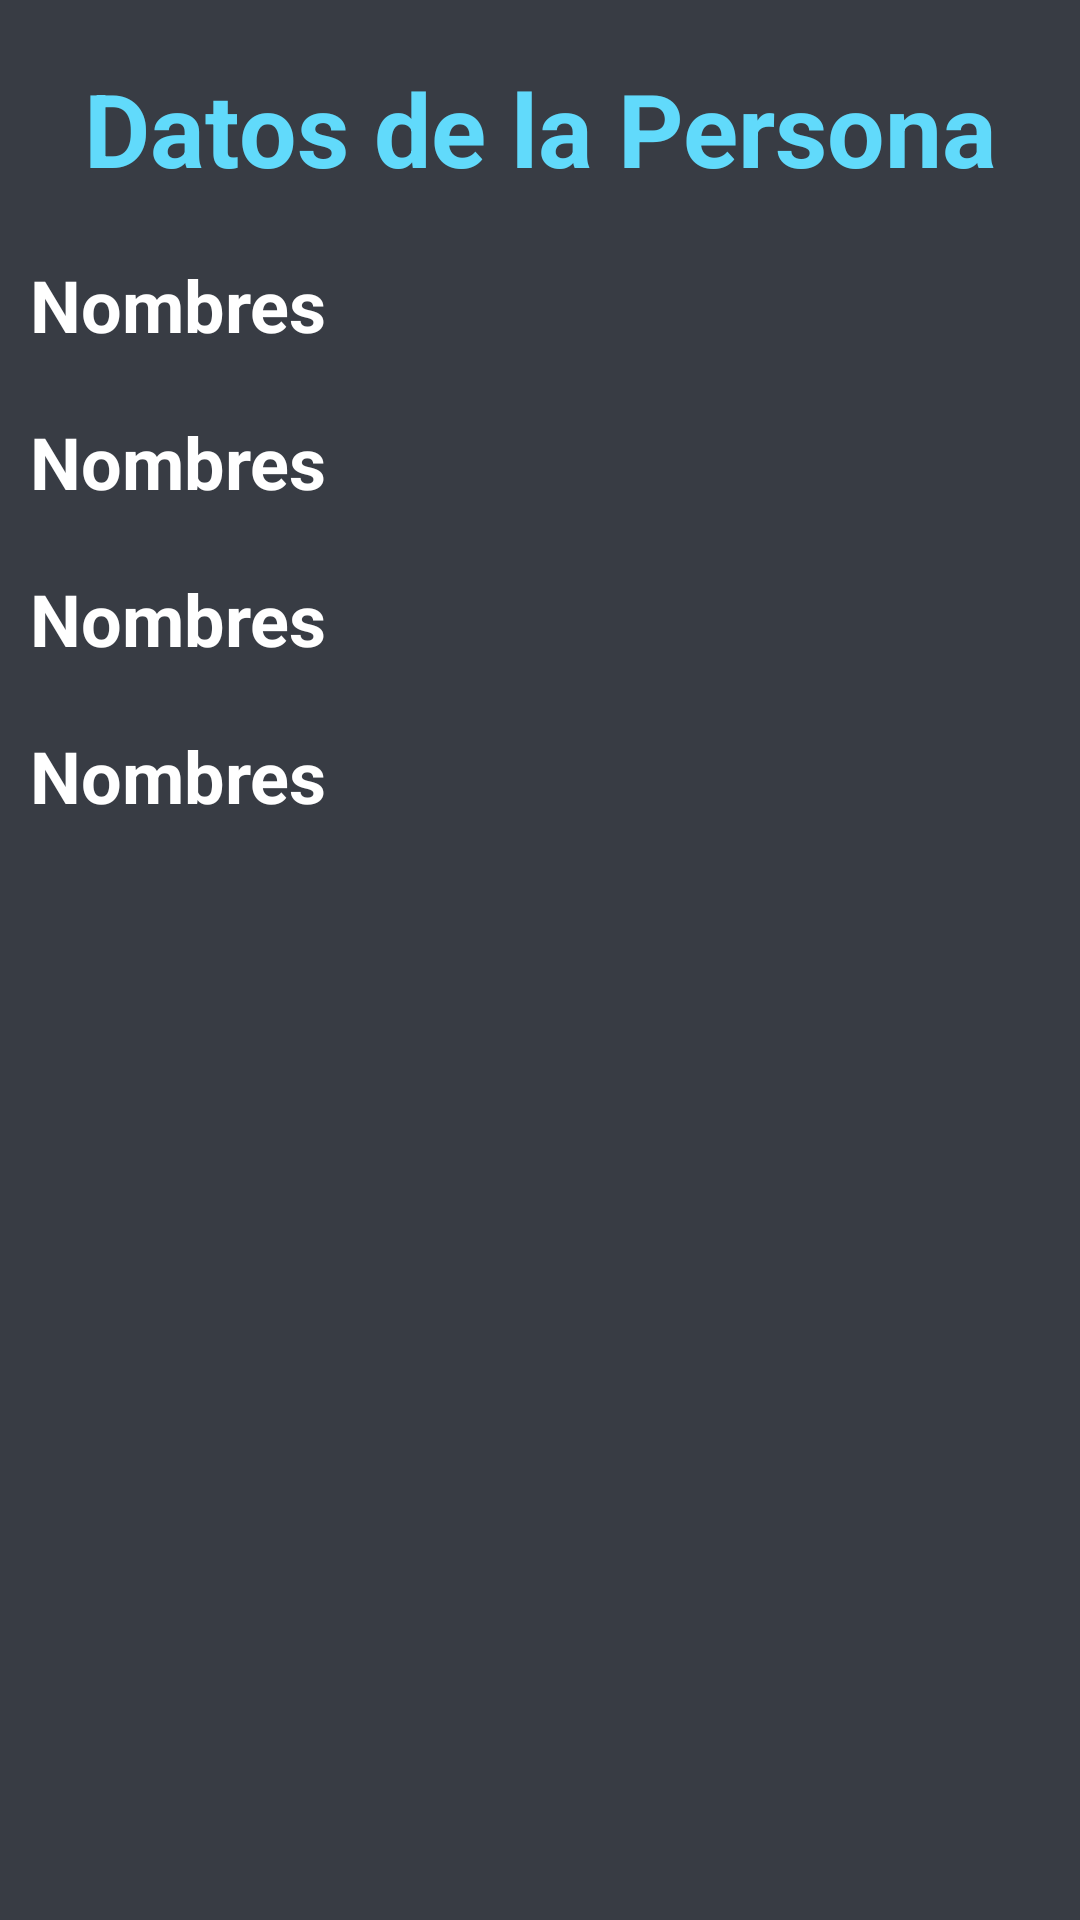

Layout XML and referenced resources for this Android screen:
<!-- AndroidManifest.xml: application theme Theme.RegistroPersona -->
<!-- res/layout/activity_resultado.xml -->
<?xml version="1.0" encoding="utf-8"?>
<androidx.constraintlayout.widget.ConstraintLayout xmlns:android="http://schemas.android.com/apk/res/android"
    xmlns:app="http://schemas.android.com/apk/res-auto"
    xmlns:tools="http://schemas.android.com/tools"
    android:layout_width="match_parent"
    android:layout_height="match_parent"
    android:background="@color/fondo"
    tools:context=".ActivityResultado">

    <TextView
        android:id="@+id/lblNombrePersona"
        android:layout_width="0dp"
        android:layout_height="wrap_content"
        android:layout_marginStart="10dp"
        android:layout_marginTop="20dp"
        android:layout_marginEnd="10dp"
        android:text="Nombres"
        android:textAlignment="viewStart"
        android:textColor="@color/white"
        android:textSize="24sp"
        android:textStyle="bold"
        app:layout_constraintEnd_toEndOf="parent"
        app:layout_constraintHorizontal_bias="1.0"
        app:layout_constraintStart_toStartOf="parent"
        app:layout_constraintTop_toBottomOf="@+id/lblMensaje2" />

    <TextView
        android:id="@+id/lblApellidoPersona"
        android:layout_width="0dp"
        android:layout_height="wrap_content"
        android:layout_marginStart="10dp"
        android:layout_marginTop="20dp"
        android:layout_marginEnd="10dp"
        android:text="Nombres"
        android:textAlignment="viewStart"
        android:textColor="@color/white"
        android:textSize="24sp"
        android:textStyle="bold"
        app:layout_constraintEnd_toEndOf="parent"
        app:layout_constraintHorizontal_bias="1.0"
        app:layout_constraintStart_toStartOf="parent"
        app:layout_constraintTop_toBottomOf="@+id/lblNombrePersona" />

    <TextView
        android:id="@+id/lblEdadPersona"
        android:layout_width="0dp"
        android:layout_height="wrap_content"
        android:layout_marginStart="10dp"
        android:layout_marginTop="20dp"
        android:layout_marginEnd="10dp"
        android:text="Nombres"
        android:textAlignment="viewStart"
        android:textColor="@color/white"
        android:textSize="24sp"
        android:textStyle="bold"
        app:layout_constraintEnd_toEndOf="parent"
        app:layout_constraintHorizontal_bias="0.0"
        app:layout_constraintStart_toStartOf="parent"
        app:layout_constraintTop_toBottomOf="@+id/lblApellidoPersona" />

    <TextView
        android:id="@+id/lblCorreoPersona"
        android:layout_width="0dp"
        android:layout_height="wrap_content"
        android:layout_marginStart="10dp"
        android:layout_marginTop="20dp"
        android:layout_marginEnd="10dp"
        android:text="Nombres"
        android:textAlignment="viewStart"
        android:textColor="@color/white"
        android:textSize="24sp"
        android:textStyle="bold"
        app:layout_constraintEnd_toEndOf="parent"
        app:layout_constraintHorizontal_bias="0.0"
        app:layout_constraintStart_toStartOf="parent"
        app:layout_constraintTop_toBottomOf="@+id/lblEdadPersona" />

    <TextView
        android:id="@+id/lblMensaje2"
        android:layout_width="wrap_content"
        android:layout_height="wrap_content"
        android:layout_marginStart="10dp"
        android:layout_marginTop="20dp"
        android:layout_marginEnd="10dp"
        android:text="Datos de la Persona"
        android:textAlignment="center"
        android:textColor="@color/mensaje"
        android:textSize="34sp"
        android:textStyle="bold"
        app:layout_constraintEnd_toEndOf="parent"
        app:layout_constraintStart_toStartOf="parent"
        app:layout_constraintTop_toTopOf="parent" />
</androidx.constraintlayout.widget.ConstraintLayout>
<!-- resources referenced by this layout -->
<resources>
  <color name="fondo">#383c44</color>
  <color name="mensaje">#61DAFB</color>
  <color name="white">#FFFFFFFF</color>
  <style name="Theme.RegistroPersona" parent="Base.Theme.RegistroPersona" />
  <style name="Base.Theme.RegistroPersona" parent="Theme.Material3.DayNight.NoActionBar">
          
          
      </style>
</resources>
